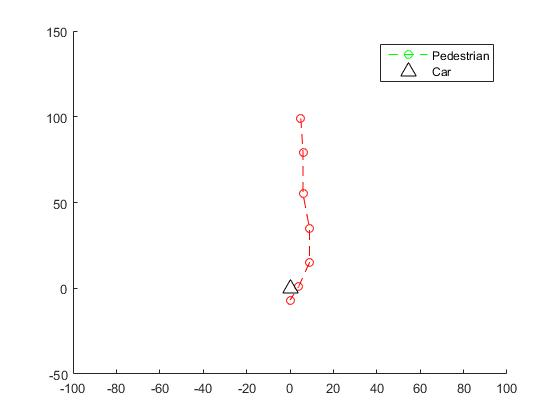

The file beside this chart, header and first rows:
Drive, x, y, v, d, theta, crash, r
0, 0, 0, 0, 0, 0, 0, 0
462, 5, -99, 4, 3, 5, 0, 4.97
462, 8, -74, 4, 0, -2, 0, 9.246
462, 8, -56, 4, -2, 3, 0, 14.22
462, 6, -33, 4, -4, -5, 0, 19.19
462, 2, -20, 3, -1, 3, 0, 24.16
462, 1, -4, 2, -1, -5, 0, 27.52
462, 0, -1, 1, 0, 5, 1, 27.52
